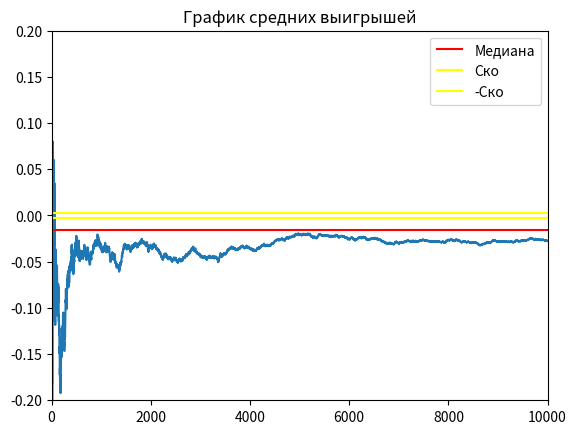

Write the Python code that produced this figure.
import random
import numpy as np
import matplotlib.pyplot as plt
import math


def roll():
    die1 = random.randint(1, 6)
    die2 = random.randint(1, 6)
    return die2 + die1


come_point = 0
bet = False
plus = 0


# ставка
# рол
# подсчет
# def bet(i):
#     print("bet")


# 0  = ничего не происходит
# 1  = победа для нас
# -1 = проигрыш для нас
def round():
    global come_point, bet, plus
    point = roll()
    round = True
    if (point == come_point) and (bet):
        bet = False
        return 1
    if (point == 7) and (bet):
        bet = False
        return -1
    if point in (7, 11):
        return 0
    if point in (2, 3, 12):
        return 0


    if not bet:
        bet = True
        comeout_roll = roll()
        come_point = comeout_roll
        if comeout_roll in (7, 11):
            bet = False
            return 1
        if comeout_roll in (2, 3, 12):
            bet = False
            return -1
        if comeout_roll == point:
            return 0

    while True:
        comeout_roll = roll()
        if comeout_roll == come_point:
            bet = False
            return 1
        if comeout_roll == point:
            return 0
        if comeout_roll == 7:
            bet = False
            return -1


EV_UNIT = 0
average_winnings = []
round_history = []
list_intervals_down = []
list_intervals_up = []
mat_ojidanie = 0

experiment = 1000000

win_chance = 0
nothing = 0


def game():
    global nothing
    bet = 1
    win = 0

    capital = 1
    game_number = 0
    game_length = 0
    overall_length = 0
    i = 1
    winnings = 0  # Ожидаемый выигрыш/проигрыш если - то казино в плюсе на эти деньги
    while i < experiment:

        ####

        if capital == 0:
            game_number += 1
            capital = 1
            overall_length += game_length
            game_length = 0
        lets_play = round()
        if lets_play == 0:
            # round_history.append(0)
            nothing += 1
            continue
        game_length += 1
        if lets_play == 1:
            round_history.append(1)
            win += 1
            winnings += bet
            capital += bet
            i += 1
            average_winnings.append(winnings / (i * bet))
        if lets_play == -1:
            round_history.append(-1)
            winnings -= bet
            capital -= bet
            i += 1
            average_winnings.append(winnings / (i * bet))

    # Построение дов. вероятности
    disp = np.var(round_history)
    for i in range(0, len(round_history) - 1):
        list_intervals_down.append(average_winnings[i + 1] - (1.65 / math.sqrt(i + 1)) * disp)
        list_intervals_up.append(average_winnings[i + 1] + (1.65 / math.sqrt(i + 1)) * disp)

    # Вывод результатов
    win_chance = win / experiment
    print("Chance to win " + str(win_chance))
    print("Expected Value " + str(winnings))  # Ожидаемый выигрыш/проигрыш если - то казино в плюсе на эти деньги

    EV_per_Unit = winnings / (experiment * bet)

    print("EV per Unit " + str(EV_per_Unit))  # Ожидаемый выигрыш/проигрыш на одну ставку
    House_Edge = EV_per_Unit * 100
    print("House Edge " + str(House_Edge))  # Преимущество /доход заведения (house advantage/house edge, H.A.)

    RTP = 1 + winnings / (experiment * bet)
    print("Return to Player " + str(RTP))  # Процент возврата (Return To Player, RTP)

    EV_per_Unit_Squared = EV_per_Unit ** 2
    EV_per_Squared_Unit = (win / experiment) + ((experiment - win) / experiment)
    VAR = EV_per_Squared_Unit - EV_per_Unit_Squared  # Дисперсия - возможно
    print("Возможно дисперсия " + str(VAR))

    print("Дисперсия 2 " + str(np.var(round_history)))

    Standart_Deviation = VAR ** 0.5
    print("Среднекватратичное отклонение " + str(Standart_Deviation))

    EV_Units = EV_per_Unit * experiment

    SD_Units = Standart_Deviation * (experiment ** 0.5)
    print("Средний суммарный выигрыш " + str(EV_Units) + "\n"
          + "Его СКО " + str(SD_Units))

    z = 1.65
    VI = z * Standart_Deviation

    confidence_interval_low = RTP - VI / math.sqrt(experiment)
    confidence_interval_up = RTP + VI / math.sqrt(experiment)

    print("дов интервал" + str(confidence_interval_low))
    print("дов интервал врх" + str(confidence_interval_up))
    print("Индекс волатильности игры " + str(VI))
    print("Средняя продолжительность игры " + str(overall_length / game_number))


def build_graphic():
    # -------график доверительной вероятности----
    # plt.title("График доверительной вероятности")
    # plt.hlines(-0.01, 0, 10000)
    # plt.plot(list_intervals_down)
    # plt.plot(list_intervals_up)

    # -------график средних выигрышей--------
    plt.plot(average_winnings)
    plt.title("График средних выигрышей")
    # медиана
    plt.hlines(np.median(average_winnings), 0, experiment, colors='r', label='Медиана')
    # график стремится к мат ожиданию
    a = np.std(average_winnings)
    plt.hlines(a, 0, experiment, colors='yellow', label='Ско')
    plt.hlines(-a, 0, experiment, colors='yellow', label='-Ско')
    plt.ylim(-0.2, 0.2)
    plt.xlim(0, 10000)

    # -------график распределения выигрышей---------
    # plt.title("График распределения выигрышей")
    # plt.vlines(-1, 0, 0.51)
    # plt.vlines(1, 0, 0.49)

    # plt.hlines(0.5, win_chance, 1)
    # plt.hlines(0.6, 1 - win_chance, 1)
    plt.legend()
    plt.show()


if __name__ == '__main__':
    game()
    build_graphic()
